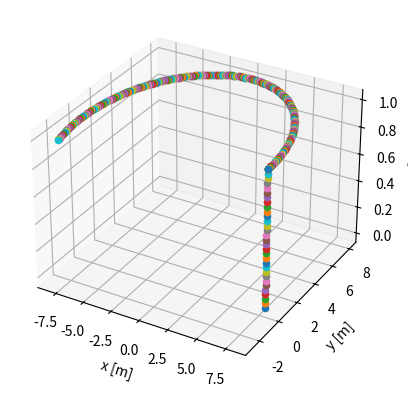

Reproduce this figure in Python.
import numpy as np

def traj_line(t, T=30):
    # Define the maximum time of the trajectory
    t_max = 4
    # Clamp the time input to be within [0, t_max] and normalize it
    t = max(0, min(t, t_max)) / t_max

    # Calculate the position, velocity, and acceleration using polynomial time-scaling
    pos = 10 * t**3 - 15 * t**4 + 6 * t**5
    vel = (30 / t_max) * t**2 - (60 / t_max) * t**3 + (30 / t_max) * t**4
    acc = (60 / t_max**2) * t - (180 / t_max**2) * t**2 + (120 / t_max**2) * t**3

    # Scale the position, velocity, and acceleration by 4
    pos *= 3
    vel *= 3
    acc *= 3

    # Prepare the desired state output
    desired_state = {
        'pos': [pos, pos, pos],  # Same position for x, y, and z
        'vel': [vel, vel, vel],  # Same velocity for x, y, and z
        'acc': [acc, acc, acc],  # Same acceleration for x, y, and z
        'yaw': pos,              # Yaw set to the position value (uncommon choice)
        'yawdot': vel            # Yaw rate set to the velocity value
    }

    return desired_state

def traj_helix(t, T=30, r=5, z_max=2.5):
    """
    This function calculates a helical trajectory in 3D space.

    Parameters:
    t (float): Current time.
    T (float): Total duration of the trajectory.
    r (float): Radius of the helix in the xy-plane.
    z_max (float): Maximum height of the helix.

    Returns:
    dict: A dictionary containing position, velocity, acceleration, yaw, and yaw rate.
    """

    # Time settings for the start and end of the trajectory
    t0 = 0  # Start time
    tf = 18  # End time

    if t >= T:
        # Hover at the end of the trajectory
        x = np.cos(2 * np.pi) * r
        y = np.sin(2 * np.pi) * r
        z = z_max
        pos = np.array([x, y, z])
        vel = np.zeros(3)
        acc = np.zeros(3)
    else:
        # Matrix for quintic polynomial coefficients calculation
        M = np.array([
            [1, t0, t0**2, t0**3, t0**4, t0**5],
            [0, 1, 2*t0, 3*t0**2, 4*t0**3, 5*t0**4],
            [0, 0, 2, 6*t0, 12*t0**2, 20*t0**3],
            [1, tf, tf**2, tf**3, tf**4, tf**5],
            [0, 1, 2*tf, 3*tf**2, 4*tf**3, 5*tf**4],
            [0, 0, 2, 6*tf, 12*tf**2, 20*tf**3]
        ])

        # Boundary conditions for the trajectory
        b = np.array([[0, 0], [0, 0], [0, 0], [2*np.pi, z_max], [0, 0], [0, 0]])

        # Solving for the coefficients of the quintic polynomial
        a = np.linalg.solve(M, b)

        # Calculating position, velocity, and acceleration at time t
        out = np.dot(a.T, [1, t, t**2, t**3, t**4, t**5])
        outd = np.dot(a.T, [0, 1, 2*t, 3*t**2, 4*t**3, 5*t**4])
        outdd = np.dot(a.T, [0, 0, 2, 6*t, 12*t**2, 20*t**3])

        # Angular position, velocity, acceleration around the helix
        beta, z = out
        betad, zd = outd
        betadd, zdd = outdd

        # Calculating 3D coordinates based on the helix's radius
        x = np.cos(beta) * r
        y = np.sin(beta) * r
        pos = np.array([x, y, z])

        # Calculating velocity in each dimension
        xd = -y * betad
        yd = x * betad
        vel = np.array([xd, yd, zd])

        # Calculating acceleration in each dimension
        xdd = -x * betad**2 - y * betadd
        ydd = -y * betad**2 + x * betadd
        acc = np.array([xdd, ydd, zdd])

    # Yaw and yaw rate (assumed to be zero)
    yaw = 0
    yawdot = 0

    # Returning the desired state as a dictionary
    desired_state = {
        'pos': pos, 
        'vel': vel, 
        'acc': acc, 
        'yaw': yaw, 
        'yawdot': yawdot
    }

    return desired_state

def traj_circle(t, radius=8, T=30, height=1.0, ascend_fraction=0.05, rest_fraction=0.05):
    """
    Generates a trajectory that first ascends to a specified height and then follows a circular path in the xy plane.

    Parameters:
    t (float): Current time
    radius (float): Radius of the circle
    T (float): Total time for one complete trajectory (ascending + circle)
    height (float): The height to reach before starting the circle
    ascend_fraction (float): Fraction of total time spent ascending
    rest_fraction (float): Fraction of total time spent resting at height

    Returns:
    dict: Desired state with position, velocity, acceleration, yaw, and yaw rate
    """

    # Calculate durations for each phase of the trajectory
    ascend_time = T * ascend_fraction
    rest_time = T * rest_fraction
    circle_time = T - ascend_time - rest_time

    # Phase 1: Ascending
    if t < ascend_time:
        # Ascend linearly to the specified height
        z = (height / ascend_time) * t
        vz = height / ascend_time
        az = 0
        x, y, vx, vy, ax, ay = radius, 0, 0, 0, 0, 0

    # Phase 2: Resting at Height
    elif t < ascend_time + rest_time:
        # Remain stationary at the specified height
        x, y, z = radius, 0, height
        vx, vy, vz = 0, 0, 0
        ax, ay, az = 0, 0, 0

    # Phase 3: Circular Motion
    else:
        # Normalize time for the circular motion phase
        t_circular = (t - ascend_time - rest_time) % circle_time

        # Calculate the angle for the circular motion
        angle = (2 * np.pi / circle_time) * t_circular

        # Position in the XY plane at the specified height
        x = radius * np.cos(angle)
        y = radius * np.sin(angle)
        z = height

        # Velocity in the circular motion
        vx = -radius * np.sin(angle) * (2 * np.pi / circle_time)
        vy = radius * np.cos(angle) * (2 * np.pi / circle_time)
        vz = 0

        # Acceleration in the circular motion
        ax = -radius * np.cos(angle) * (2 * np.pi / circle_time)**2
        ay = -radius * np.sin(angle) * (2 * np.pi / circle_time)**2
        az = 0

    # Desired state output
    desired_state = {
        'pos': np.array([x, y, z]),   # Position
        'vel': np.array([vx, vy, vz]), # Velocity
        'acc': np.array([ax, ay, az]), # Acceleration
        'yaw': 0,
        'yawdot': 0
    }

    return desired_state

if __name__ == "__main__":
    # Example usage:
    # Get the desired state at time t = 0 to 2 seconds at intervals of 0.1 seconds
    pos = []
    for t in np.arange(0, 18, 0.05):
        # desired_state = traj_line(t)
        # desired_state = traj_helix(t)
        desired_state = traj_circle(t)
        pos.append(desired_state['pos'])
    pos = np.array(pos)

    # Plot the x, y, and z positions in 3D
    import matplotlib.pyplot as plt
    from mpl_toolkits.mplot3d import Axes3D

    # Create a 3D plot
    fig = plt.figure()
    ax = fig.add_subplot(111, projection='3d')

    # Plot each row as a point in the 3D space
    for point in pos:
        ax.scatter(point[0], point[1], point[2])

    # Setting labels for the axes
    ax.set_xlabel('x [m]')
    ax.set_ylabel('y [m]')
    ax.set_zlabel('z [m]')
    plt.show()
